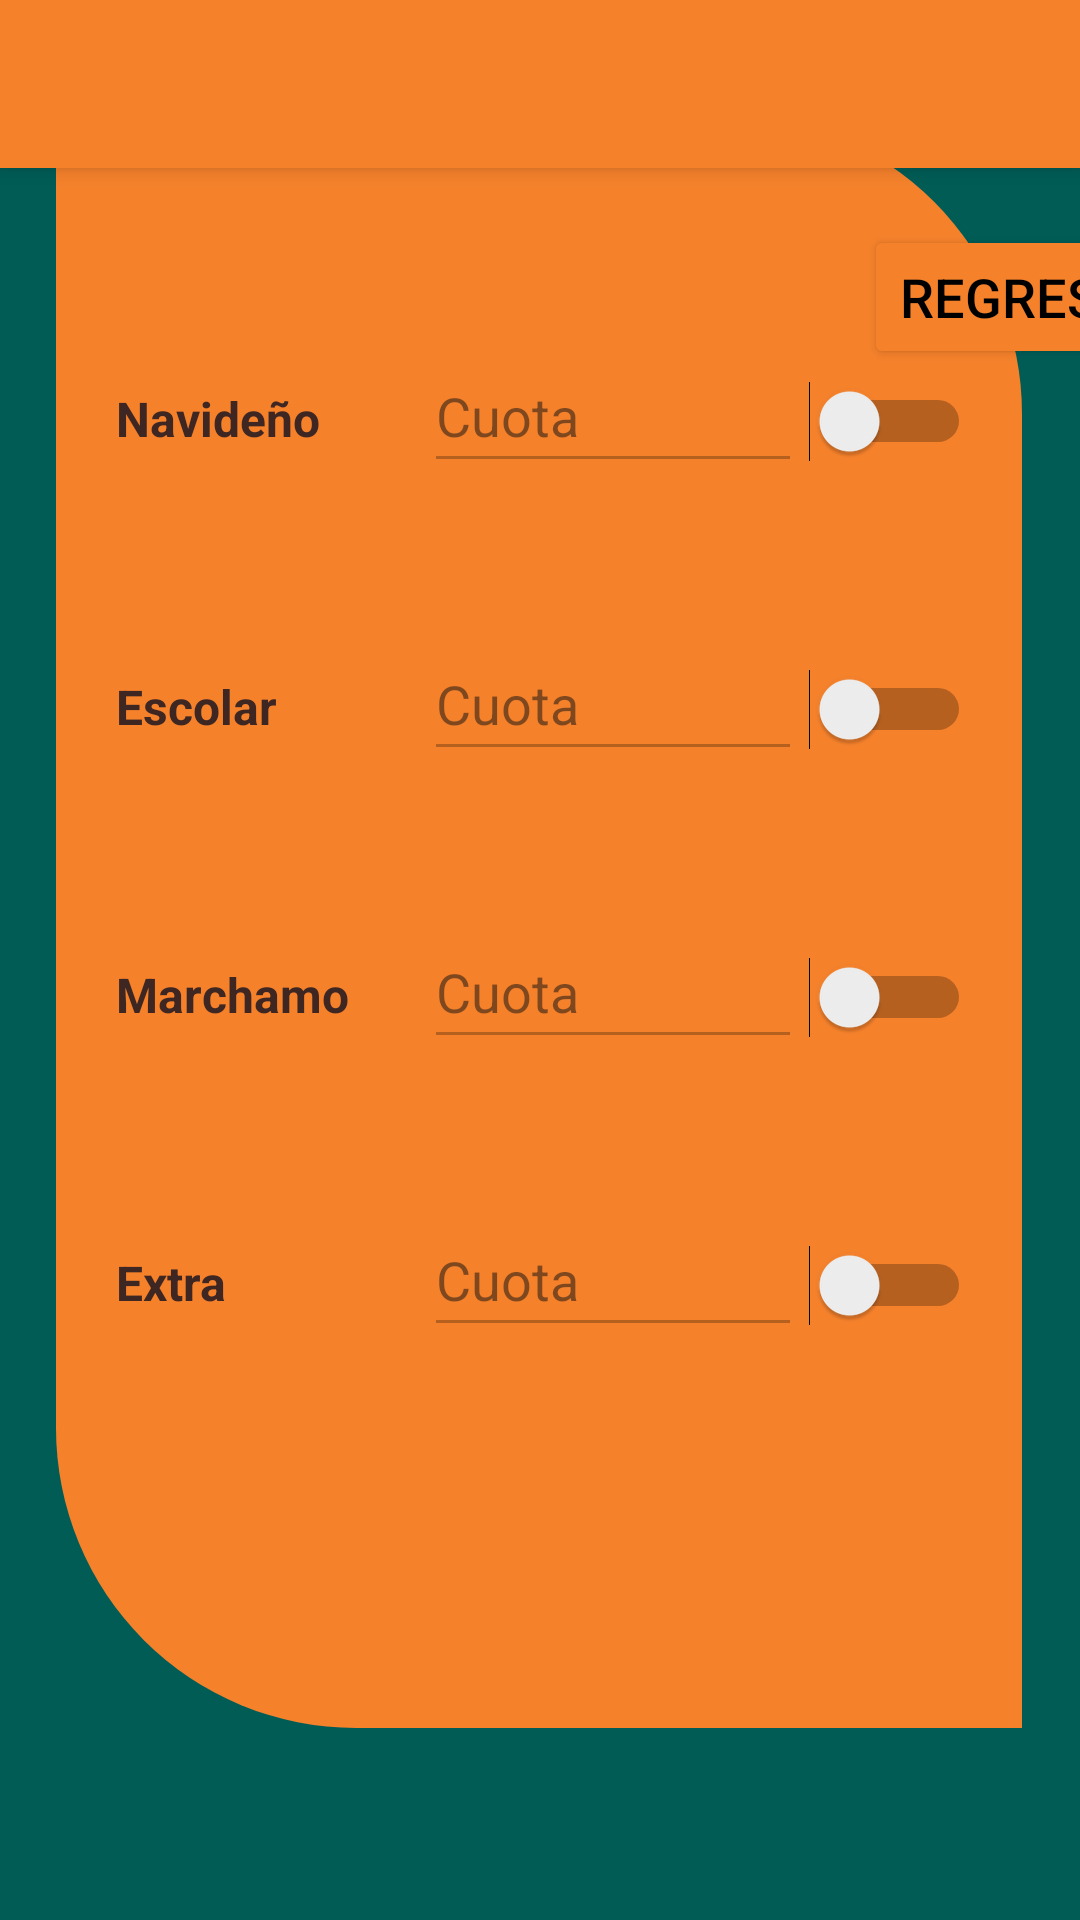

Layout XML and referenced resources for this Android screen:
<!-- AndroidManifest.xml: application theme Theme.AppCompat.Light.NoActionBar -->
<!-- res/layout/activity_gestion_ahorros.xml -->
<?xml version="1.0" encoding="utf-8"?>
<androidx.constraintlayout.widget.ConstraintLayout xmlns:android="http://schemas.android.com/apk/res/android"
    xmlns:app="http://schemas.android.com/apk/res-auto"
    xmlns:tools="http://schemas.android.com/tools"
    android:layout_width="match_parent"
    android:layout_height="match_parent"
    android:background="#015C56"
    tools:context=".Control.gestionAhorros">

    <androidx.appcompat.widget.Toolbar
        android:id="@+id/my_toolbar"
        android:layout_width="match_parent"
        android:layout_height="?attr/actionBarSize"
        android:background="@color/orangeF5812B"
        android:elevation="4dp"
        android:theme="@style/ThemeOverlay.AppCompat.Light"
        app:layout_constraintTop_toTopOf="parent"
        app:popupTheme="@style/ThemeOverlay.AppCompat.Light"
        app:titleTextColor="#015C56" />

    <TableLayout
        android:id="@+id/tableLayout"
        android:layout_width="322dp"
        android:layout_height="538dp"
        android:layout_marginBottom="64dp"
        android:background="@drawable/diseno_linear_layout"
        app:layout_constraintBottom_toBottomOf="parent"
        app:layout_constraintEnd_toEndOf="parent"
        app:layout_constraintHorizontal_bias="0.494"
        app:layout_constraintStart_toStartOf="parent">

        <TableRow
            android:layout_width="match_parent"
            android:layout_height="match_parent"
            android:layout_marginTop="55dp">

            <TextView
                android:id="@+id/tv_navidennio"
                android:layout_width="wrap_content"
                android:layout_height="wrap_content"
                android:text="Navideño"
                android:textColor="#3E2723"
                android:textSize="16sp"
                android:textStyle="bold"
                tools:ignore="HardcodedText" />

            <Space
                android:layout_width="25dp"
                android:layout_height="wrap_content" />

            <EditText
                android:id="@+id/et_navidennio"
                android:layout_width="wrap_content"
                android:layout_height="wrap_content"
                android:ems="6"
                android:enabled="false"
                android:hint="Cuota"
                android:inputType="number"
                android:minHeight="48dp"
                android:textColorHint="#83101112"
                tools:ignore="Autofill,HardcodedText,DuplicateSpeakableTextCheck" />

            <Space
                android:layout_width="12dp"
                android:layout_height="wrap_content" />

            <Switch
                android:id="@+id/switchAhorroNavidennio"
                android:layout_width="wrap_content"
                android:layout_height="wrap_content"
                android:layout_marginStart="-10dp"
                android:minWidth="48dp"
                android:minHeight="48dp"
                tools:ignore="UseSwitchCompatOrMaterialXml,DuplicateSpeakableTextCheck,TouchTargetSizeCheck" />

        </TableRow>

        <TableRow
            android:layout_width="match_parent"
            android:layout_height="match_parent">

            <Button
                android:id="@+id/btn_Ahorro_Navidennio"
                android:layout_width="wrap_content"
                android:layout_height="wrap_content"
                android:layout_span="4"
                android:backgroundTint="#F1C9A0"
                android:onClick="guardarAhorroNavidennio"
                android:text="Guardar Ahorro"
                android:visibility="invisible"
                tools:ignore="DuplicateSpeakableTextCheck,HardcodedText" />
        </TableRow>

        <TableRow
            android:layout_width="match_parent"
            android:layout_height="match_parent">

            <TextView
                android:id="@+id/tv_escolar"
                android:layout_width="wrap_content"
                android:layout_height="wrap_content"
                android:text="Escolar"
                android:textColor="#3E2723"
                android:textSize="16sp"
                android:textStyle="bold"
                tools:ignore="HardcodedText" />

            <Space
                android:layout_width="wrap_content"
                android:layout_height="wrap_content" />

            <EditText
                android:id="@+id/et_escolar"
                android:layout_width="wrap_content"
                android:layout_height="wrap_content"
                android:ems="6"
                android:enabled="false"
                android:hint="Cuota"
                android:importantForAutofill="no"
                android:inputType="number"
                android:minHeight="48dp"
                android:textColorHint="#83101112"
                tools:ignore="HardcodedText,DuplicateSpeakableTextCheck" />

            <Space
                android:layout_width="wrap_content"
                android:layout_height="wrap_content" />

            <Switch
                android:id="@+id/switchAhorroEscolar"
                android:layout_width="wrap_content"
                android:layout_height="wrap_content"
                android:layout_marginStart="-10dp"
                android:minWidth="48dp"
                android:minHeight="48dp"
                tools:ignore="UseSwitchCompatOrMaterialXml,DuplicateSpeakableTextCheck,TouchTargetSizeCheck" />

        </TableRow>

        <TableRow
            android:layout_width="match_parent"
            android:layout_height="match_parent">

            <Button
                android:id="@+id/btn_Ahorro_Escolar"
                android:layout_width="wrap_content"
                android:layout_height="wrap_content"
                android:layout_span="4"
                android:backgroundTint="#F1C9A0"
                android:onClick="guardarAhorroEscolar"
                android:text="Guardar Ahorro"
                android:visibility="invisible"
                tools:ignore="HardcodedText" />
        </TableRow>

        <TableRow
            android:layout_width="match_parent"
            android:layout_height="match_parent">

            <TextView
                android:id="@+id/tv_marchamo"
                android:layout_width="wrap_content"
                android:layout_height="wrap_content"
                android:text="Marchamo"
                android:textColor="#3E2723"
                android:textSize="16sp"
                android:textStyle="bold"
                tools:ignore="HardcodedText" />

            <Space
                android:layout_width="wrap_content"
                android:layout_height="wrap_content" />

            <EditText
                android:id="@+id/et_marchamo"
                android:layout_width="wrap_content"
                android:layout_height="wrap_content"
                android:ems="6"
                android:enabled="false"
                android:hint="Cuota"
                android:inputType="number"
                android:minHeight="48dp"
                android:textColorHint="#83101112"
                tools:ignore="Autofill,HardcodedText" />

            <Space
                android:layout_width="wrap_content"
                android:layout_height="wrap_content" />

            <Switch
                android:id="@+id/switchAhorroMarchamo"
                android:layout_width="wrap_content"
                android:layout_height="wrap_content"
                android:layout_marginStart="-10dp"
                android:minWidth="48dp"
                android:minHeight="48dp"
                tools:ignore="UseSwitchCompatOrMaterialXml,TouchTargetSizeCheck" />
        </TableRow>

        <TableRow
            android:layout_width="match_parent"
            android:layout_height="match_parent">

            <Button
                android:id="@+id/btn_Ahorro_Marchamo"
                android:layout_width="wrap_content"
                android:layout_height="wrap_content"
                android:layout_span="4"
                android:backgroundTint="#F1C9A0"
                android:onClick="guardarAhorroMarchamo"
                android:text="Guardar Ahorro"
                android:visibility="invisible"
                tools:ignore="HardcodedText" />
        </TableRow>

        <TableRow
            android:layout_width="match_parent"
            android:layout_height="match_parent">

            <TextView
                android:id="@+id/tv_extra"
                android:layout_width="31dp"
                android:layout_height="33dp"
                android:text="Extra"
                android:textColor="#3E2723"
                android:textSize="16sp"
                android:textStyle="bold"
                tools:ignore="HardcodedText,TextSizeCheck" />

            <Space
                android:layout_width="wrap_content"
                android:layout_height="wrap_content" />

            <EditText
                android:id="@+id/et_extra"
                android:layout_width="wrap_content"
                android:layout_height="wrap_content"
                android:ems="6"
                android:enabled="false"
                android:hint="Cuota"
                android:inputType="number"
                android:minHeight="48dp"
                android:textColorHint="#83101112"
                tools:ignore="Autofill,HardcodedText,DuplicateSpeakableTextCheck" />

            <Space
                android:layout_width="wrap_content"
                android:layout_height="wrap_content" />

            <Switch
                android:id="@+id/switchAhorroExtra"
                android:layout_width="wrap_content"
                android:layout_height="wrap_content"
                android:layout_marginStart="-10dp"
                android:minWidth="48dp"
                android:minHeight="48dp"
                tools:ignore="UseSwitchCompatOrMaterialXml,TouchTargetSizeCheck" />

        </TableRow>

        <TableRow
            android:layout_width="match_parent"
            android:layout_height="match_parent">

            <Button
                android:id="@+id/btn_Ahorro_Extra"
                android:layout_width="wrap_content"
                android:layout_height="wrap_content"
                android:layout_span="4"
                android:backgroundTint="#F1C9A0"
                android:onClick="guardarAhorroExtra"
                android:text="Guardar Ahorro"
                android:visibility="invisible"
                tools:ignore="HardcodedText" />
        </TableRow>
    </TableLayout>

    <Button
        android:id="@+id/regresar_gest_ahorr_btn"
        android:layout_width="wrap_content"
        android:layout_height="wrap_content"
        android:layout_marginStart="288dp"
        android:layout_marginTop="75dp"
        android:text="@string/regresar"
        app:layout_constraintStart_toStartOf="parent"
        app:layout_constraintTop_toTopOf="parent"
        android:backgroundTint="@color/orangeF5812B"
        android:textColor="#000000"
        android:textColorHint="#000000"
        android:textSize="18sp"
        app:cornerRadius="20dp"/>

</androidx.constraintlayout.widget.ConstraintLayout>
<!-- resources referenced by this layout -->
<resources>
  <color name="orangeF5812B"> #F5812B</color>
  <!-- drawable diseno_linear_layout (drawable) -->
  <?xml version="1.0" encoding="utf-8"?>
  <shape xmlns:android="http://schemas.android.com/apk/res/android">
      <solid
          android:color="@color/orangeF5812B" />
  
      <padding
          android:left="20dp"
          android:top="20dp"
          android:bottom="20dp"
          android:right="20dp"
          />
  
      <corners
          android:bottomLeftRadius="100dp"
          android:topRightRadius="100dp"
          />
  </shape>
  <string name="regresar">Regresar</string>
</resources>
